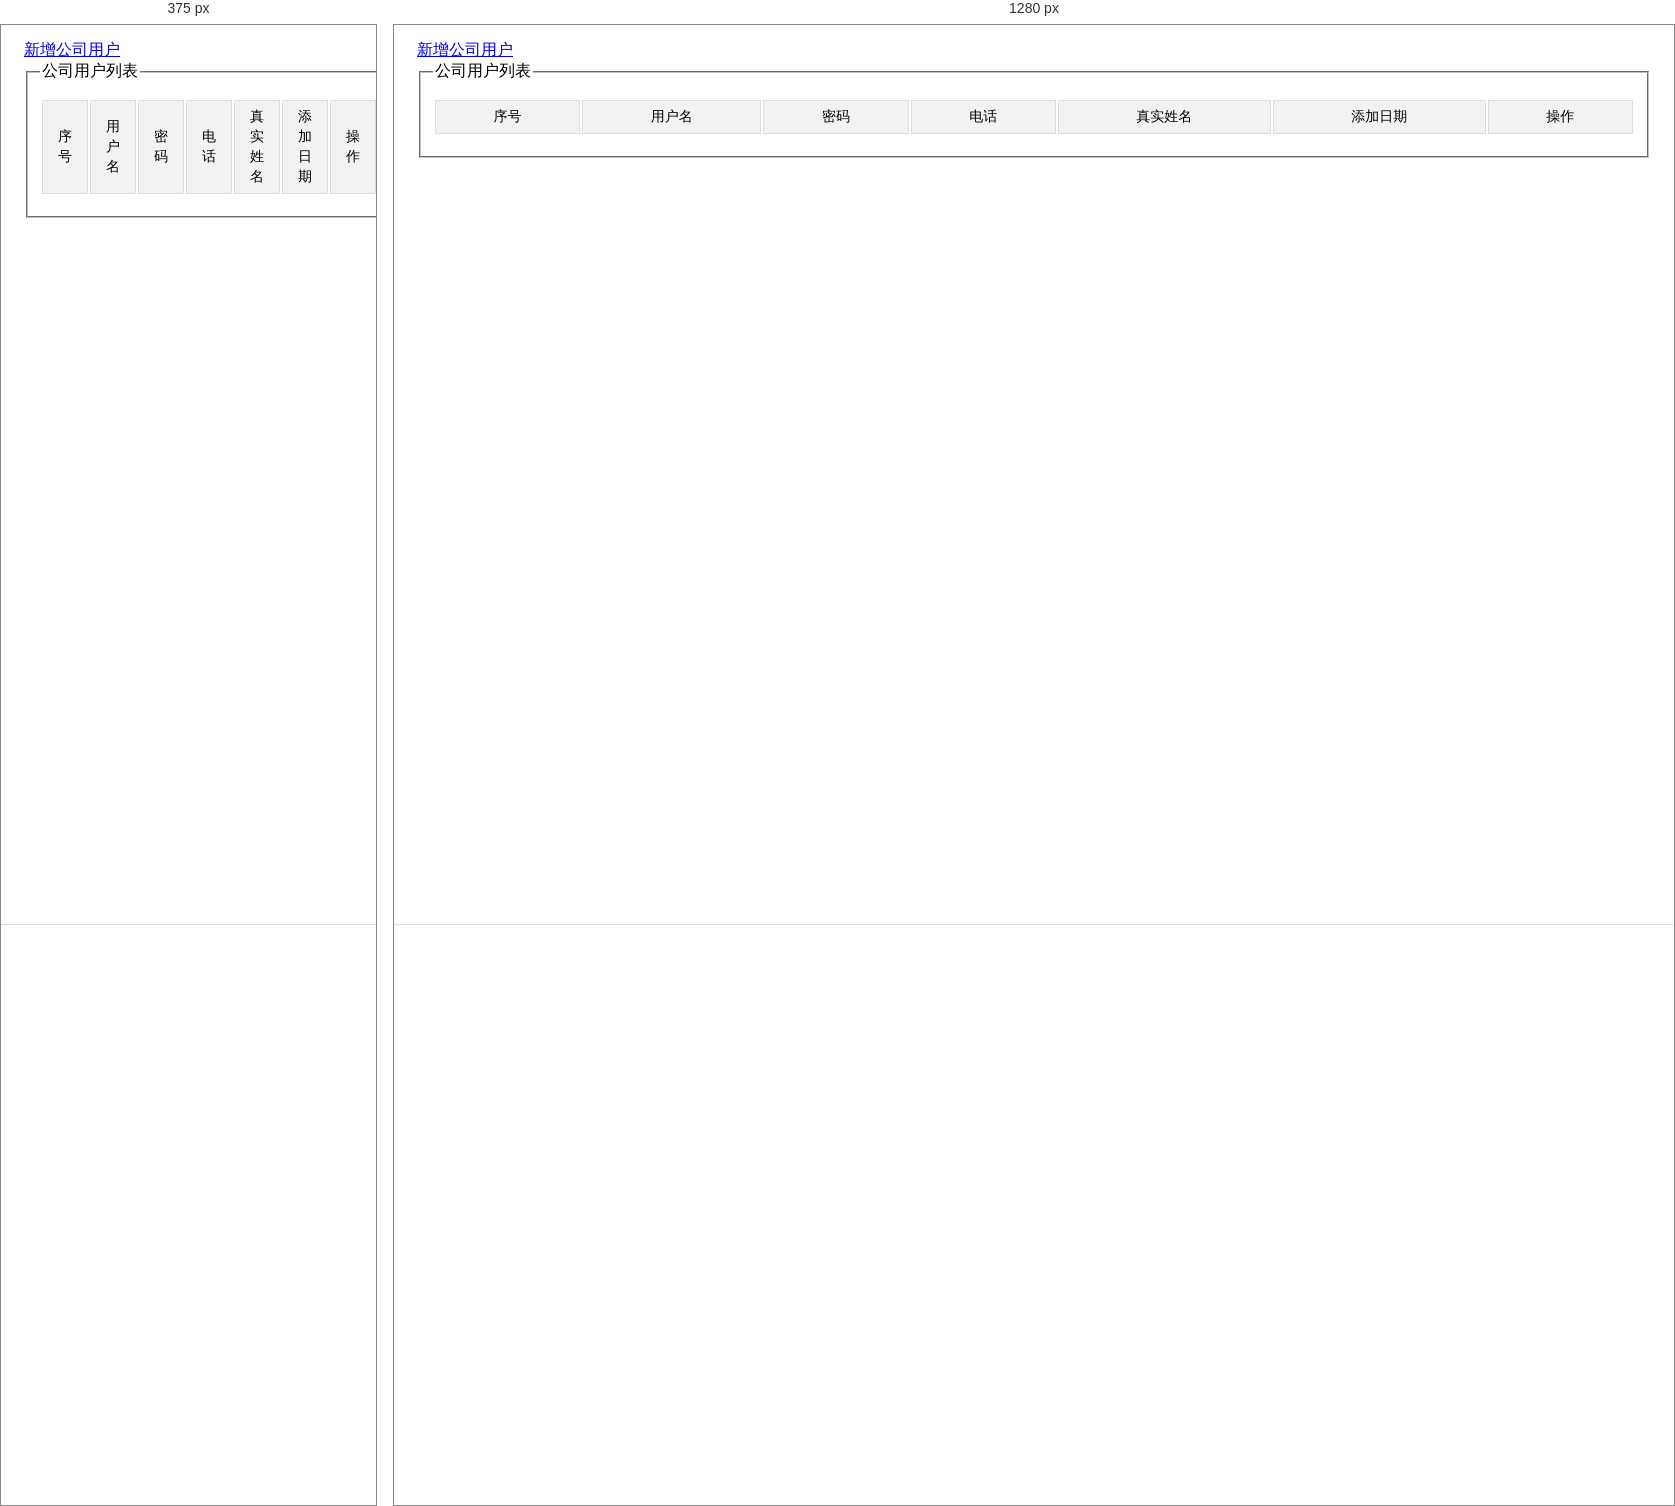
Rendered at 375 px and 1280 px, left to right.

<!-- file: admin_menu_company_list.html -->
<!DOCTYPE html>
<html>

	<head>
		<meta charset="UTF-8">
		<title>公司用户列表</title>
		<link rel="stylesheet" href="plugins/layui/css/layui.css" media="all" />
		<link rel="stylesheet" href="css/global.css" media="all">
		<link rel="stylesheet" href="plugins/font-awesome/css/font-awesome.min.css">
		<link rel="stylesheet" href="css/table.css" />
	</head>

	<body>
		<div class="admin-main">

			<div class="layui-form-item">
				<a href="javascript:;" class="layui-btn layui-btn-small" id="add_admin">
					新增公司用户
				</a>
			</div>


			<fieldset class="layui-elem-field">
				<legend>公司用户列表</legend>
				<div class="layui-field-box">
					<table class="site-table table-hover">
						<thead>
						<tr>
							<th>序号</th>
							<th>用户名</th>
							<th>密码</th>
							<th>电话</th>
							<th>真实姓名</th>
							<th>添加日期</th>
							<th>操作</th>
						</tr>
						</thead>
						<tbody id="tabContent">

						</tbody>
					</table>

				</div>
			</fieldset>
			<div class="admin-table-page">
				<div id="page" class="page">
				</div>
			</div>
		</div>
		<script type="text/javascript" src="plugins/layui/layui.js"></script>

		<script>

			layui.config({
				base: 'plugins/layui/modules/'
			});

			layui.use(['icheck','laypage','layer'], function() {
				var $ = layui.jquery,
					laypage = layui.laypage,
					layer = parent.layer === undefined ? layui.layer : parent.layer;

				//页面初始化的时候执行
				$(function () {
					getData(1);
				});

				/*查看公司用户信息*/
				$('#add_admin').on('click',  function() {
					/*以打开另外一个网页的形式打开弹窗*/
					layer.open({
						type: 2,
						title: '路口详细信息',
						shadeClose: true,
						shade: 0.8,
						area: ['800px', '500px'],
						content: 'admin_company_add_company.html' //根据id查看某一个路口详情
						end:function() {
							getData("1");
						}
					});
				});

				/*删除分类*/
				$('#tabContent').on('click', '.layui-btn-danger', function() {
					var obj = $(this);
					var id = obj.parents('tr').attr('id');
					layer.msg("对不起，你没有删除权限！");
				});

				//从后台获取数据函数，获取页数curr的数据
				function getData(curr){
					$.post("/get_companys",{"curr":curr},function(result){

						if(result.status=="success")
						{
							//拼接html内容
							var tabContentStr="";
							//获取后台json数据
							var mydata=result.data;

							if(mydata.length=="0"){
								layer.msg('数据为空！');
							}else{//数据不为空，则提醒加载数据成功
								for(var i=0;i<mydata.length;i++){
									var tempStr='<tr id='+mydata[i]._id+'>'+
												/*序号分页后也必须得变动,每页十条数据*/
											'<td>'+(i+(curr-1)*10+1)+'</td>'+
											'<td>'+mydata[i].username+'</td>'+
											'<td>'+mydata[i].password+'</td>'+
											'<td>'+mydata[i].phone+'</td>'+
											'<td>'+mydata[i].realname+'</td>'+
											'<td>'+mydata[i].createTime+'</td>'+
											'<td>'+
											'<span class="layui-btn layui-btn-danger layui-btn-mini">删除</span>'+
											'</td>'+
											'</tr>'
									tabContentStr=tabContentStr+tempStr;
								}
								//将拼接好的数据填入#tabContent中
								$("#tabContent").html(tabContentStr);
								layer.msg('加载数据成功！');
								//显示分页
								laypage({
									cont: 'page', //容器。值支持id名、原生dom对象，jquery对象。【如该容器为】：<div id="page1"></div>
									pages: result.pages, //通过后台拿到的总页数
									curr: curr || 1, //当前页
									jump: function(obj, first){ //触发分页后的回调
										if(!first){ //点击跳页触发函数自身，并传递当前页：obj.curr
											getData(obj.curr);
										}
									}
								});
							}
						}
						else{
							console.log("获取数据失败！！！")
						}
					});
				};

			});

		</script>
	</body>

</html>

/* @media block from css/global.css */
@media screen and (max-width: 750px) {
  .layui-main{width: auto; margin: 0 10px;}
  .logo,
  .header-demo .logo{left: 10px;}

  .site-nav-layim{display: none !important;}
  .header .layui-nav .layui-nav-item{margin: 0;}
  .header .layui-nav .layui-nav-item a{padding: 0 15px;}
  .site-banner{height: 300px;}
  .site-banner-bg{background-size: cover;}
  .site-zfj{height: 100px; padding-top: 5px;}
  .site-zfj i{top: 10px; width: 100px; height: 100px; margin-left: -50px; font-size: 100px;}
  .site-desc{background-size: 70%; margin: 0;}
  .site-desc cite{display: none;}
  .site-download{margin-top: 0; }
  .site-download a{height: 40px; line-height: 40px; padding: 0 25px 0 60px; border: 1px solid #778097; border-radius: 30px; color: #fff; font-size: 16px;}
  .site-download a cite{left: 20px;}
  .site-banner-other{bottom: 15px;}

  .site-idea{margin: 20px 0;}
  .site-idea li{margin: 0 0 20px 0; width: 100%; height: auto; -webkit-box-sizing: border-box !important; -moz-box-sizing: border-box !important; box-sizing: border-box !important;}
  .site-hengfu img{max-width: 100%}

  .layui-layer-dir{display: none;}
  .site-tree{position: fixed; top: 0; bottom: 0; min-height: 0; overflow: auto; z-index: 1000; left: -260px; background-color: #fff;  transition: all .3s; -webkit-transition: all .3s;}
  .site-content{width: 100%; padding: 0; overflow: auto;}
  .site-content img{max-width: 100%;}
  .site-tree-mobile{display: block!important; position: fixed; z-index: 100000; bottom: 15px; left: 15px; width: 50px; height: 50px; line-height: 50px; border-radius: 2px; text-align: center; background-color: rgba(0,0,0,.7); color: #fff;}
  .site-home .site-tree-mobile{display: none!important;}
  .site-mobile .site-tree-mobile{display: none !important;}
  .site-mobile .site-tree{left: 0;}
  .site-mobile .site-mobile-shade{content: ''; position: fixed; top: 0; bottom: 0; left: 0; right: 0; background-color: rgba(0,0,0,.8); z-index: 9999;}
  .site-tree-mobile i{font-size: 20px;}
  .layui-code-view{-webkit-box-sizing: border-box; -moz-box-sizing: border-box; box-sizing: border-box;}

  .layui-layout-admin .layui-side{position: fixed; top: 0; left: -260px; transition: all .3s; -webkit-transition: all .3s; z-index: 10000;}
  .layui-body{position: static; bottom: 0; left: 0;}
  .site-mobile .layui-side{left: 0;}
  body .layui-layout-admin .footer-demo{position: static;}

  .site-demo-area,
  .site-demo-editor,
  .site-demo-result,
  .site-demo-editor textarea,
  .site-demo-result iframe{position: static; width: 100%;}
  .site-demo-editor textarea{height: 350px;}
  .site-demo-zanzhu{display: none;}
  .site-demo-btn{bottom: auto; top: 370px;}
  .site-demo-result iframe{height: 500px;}

  .site-demo-laytpl textarea, .site-demo-laytpl div span{margin: 0;}
  .site-demo-tplres .site-demo-tplh2, .site-demo-tplres .site-demo-tplview{width: 100%; -webkit-box-sizing: border-box; -moz-box-sizing: border-box; box-sizing: border-box;}

  .site-demo-title{position: static; left: 0;}
  body .layui-layout-admin .site-demo{}
  .site-demo-code{position: static; height: 350px;}
  
  .admin-side-toggle ,.admin-header-item{display: none;}
  .admin-header-item-mobile{ display: block; }
}